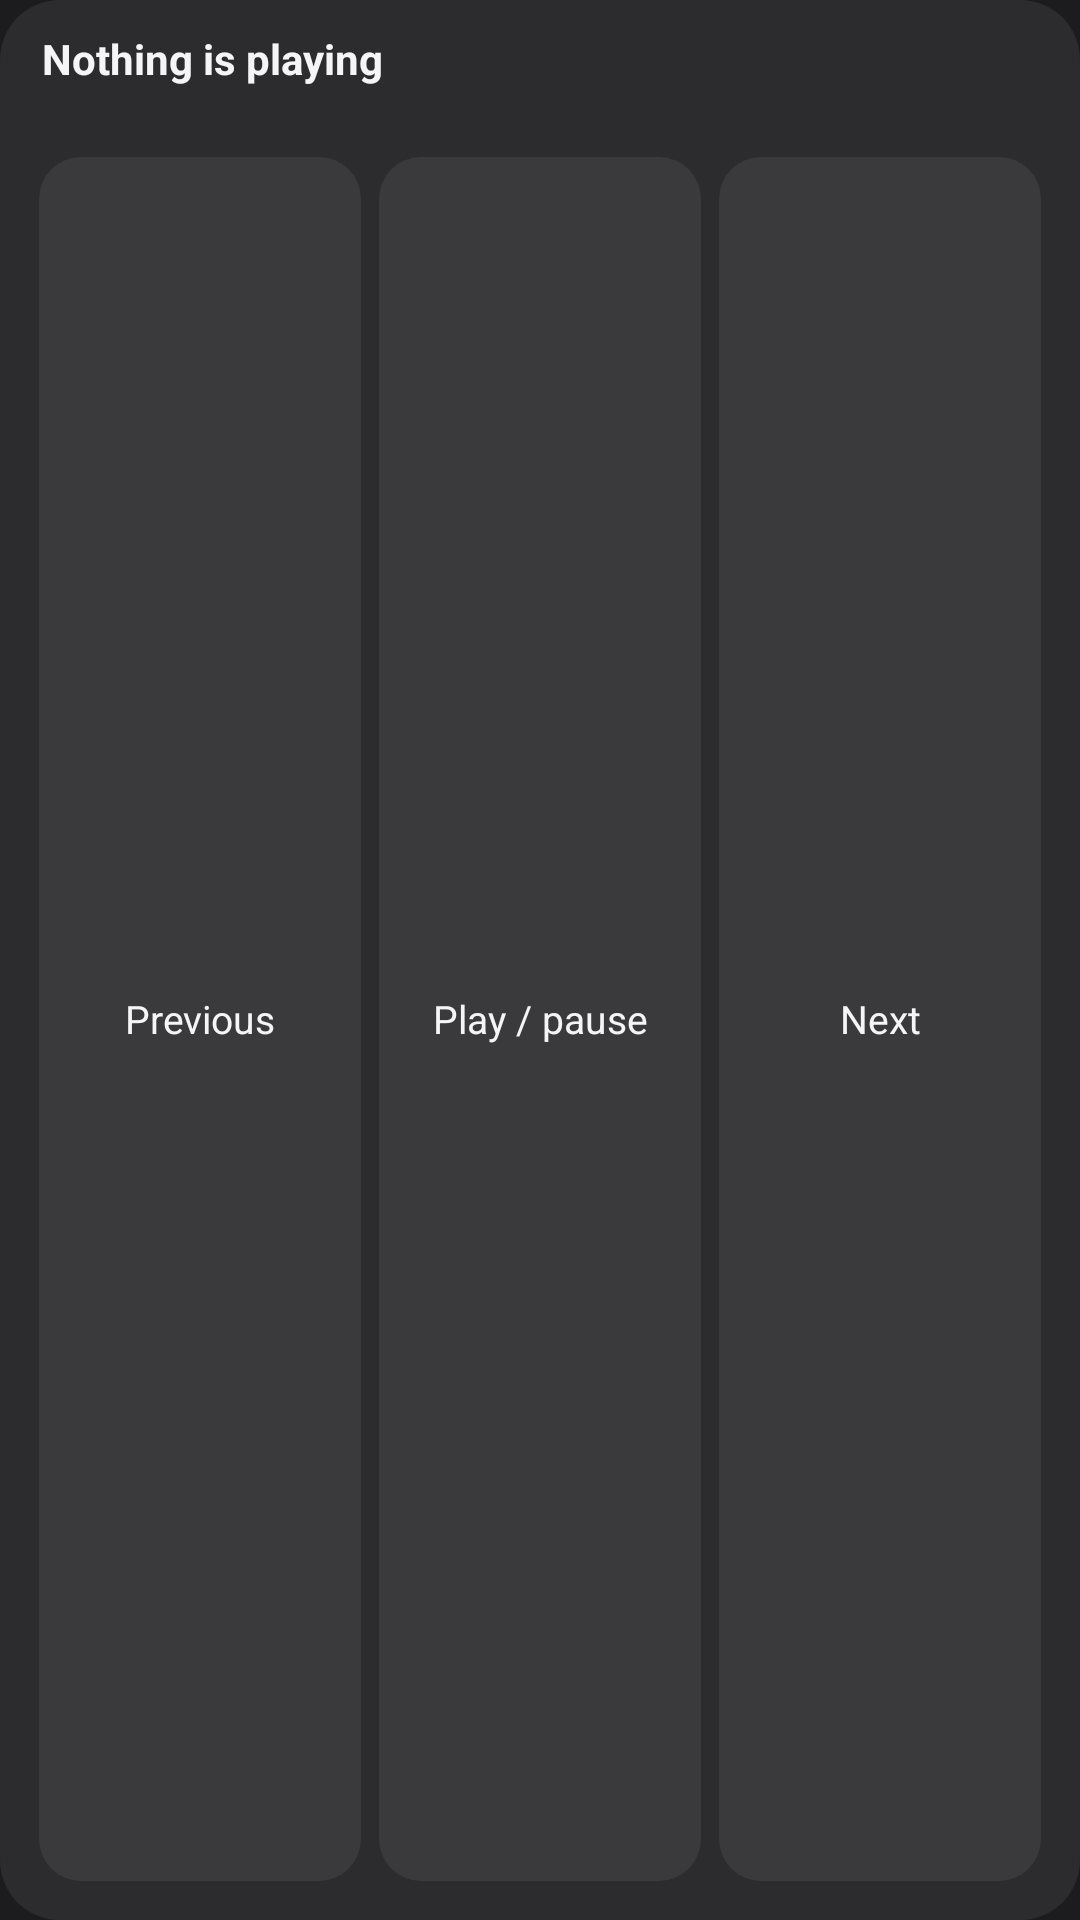

Reconstruct the res/layout file that produces this screen, plus the resources it refers to.
<!-- AndroidManifest.xml: application theme Theme.AdaptiveLink -->
<!-- res/layout/widget_media.xml -->
<?xml version="1.0" encoding="utf-8"?>
<LinearLayout xmlns:android="http://schemas.android.com/apk/res/android"
    android:id="@+id/media_root"
    android:layout_width="match_parent"
    android:layout_height="match_parent"
    android:background="@drawable/widget_background"
    android:orientation="vertical"
    android:padding="10dp">

    <TextView
        android:id="@+id/media_title"
        android:layout_width="match_parent"
        android:layout_height="wrap_content"
        android:paddingStart="4dp"
        android:paddingEnd="4dp"
        android:maxLines="1"
        android:ellipsize="end"
        android:text="Nothing is playing"
        android:textColor="#F5F5F7"
        android:textStyle="bold"
        android:textSize="14sp" />

    <TextView
        android:id="@+id/media_artist"
        android:layout_width="match_parent"
        android:layout_height="wrap_content"
        android:paddingStart="4dp"
        android:paddingEnd="4dp"
        android:maxLines="1"
        android:ellipsize="end"
        android:text=""
        android:textColor="#98989D"
        android:textSize="12sp" />

    <LinearLayout
        android:layout_width="match_parent"
        android:layout_height="0dp"
        android:layout_weight="1"
        android:layout_marginTop="4dp"
        android:orientation="horizontal">

        <TextView
            android:id="@+id/media_previous"
            android:layout_width="0dp"
            android:layout_height="match_parent"
            android:layout_weight="1"
            android:layout_margin="3dp"
            android:background="@drawable/widget_button"
            android:gravity="center"
            android:maxLines="2"
            android:ellipsize="end"
            android:paddingStart="6dp"
            android:paddingEnd="6dp"
            android:text="Previous"
            android:textColor="#F5F5F7"
            android:textSize="13sp" />

        <TextView
            android:id="@+id/media_play"
            android:layout_width="0dp"
            android:layout_height="match_parent"
            android:layout_weight="1"
            android:layout_margin="3dp"
            android:background="@drawable/widget_button"
            android:gravity="center"
            android:maxLines="2"
            android:ellipsize="end"
            android:paddingStart="6dp"
            android:paddingEnd="6dp"
            android:text="Play / pause"
            android:textColor="#F5F5F7"
            android:textSize="13sp" />

        <TextView
            android:id="@+id/media_next"
            android:layout_width="0dp"
            android:layout_height="match_parent"
            android:layout_weight="1"
            android:layout_margin="3dp"
            android:background="@drawable/widget_button"
            android:gravity="center"
            android:maxLines="2"
            android:ellipsize="end"
            android:paddingStart="6dp"
            android:paddingEnd="6dp"
            android:text="Next"
            android:textColor="#F5F5F7"
            android:textSize="13sp" />
    </LinearLayout>
</LinearLayout>
<!-- resources referenced by this layout -->
<resources>
  <!-- drawable widget_background (drawable) -->
  <?xml version="1.0" encoding="utf-8"?>
  <shape xmlns:android="http://schemas.android.com/apk/res/android" android:shape="rectangle">
      <solid android:color="#2C2C2E" />
      <corners android:radius="20dp" />
  </shape>
  <!-- drawable widget_button (drawable) -->
  <?xml version="1.0" encoding="utf-8"?>
  <ripple xmlns:android="http://schemas.android.com/apk/res/android" android:color="#330A84FF">
      <item>
          <shape android:shape="rectangle">
              <solid android:color="#3A3A3C" />
              <corners android:radius="14dp" />
          </shape>
      </item>
  </ripple>
  <style name="Theme.AdaptiveLink" parent="android:Theme.Material.NoActionBar">
          <item name="android:windowBackground">@color/background</item>
          <item name="android:statusBarColor">@color/background</item>
          <item name="android:navigationBarColor">@color/background</item>
      </style>
  <color name="background">#1C1C1E</color>
</resources>
